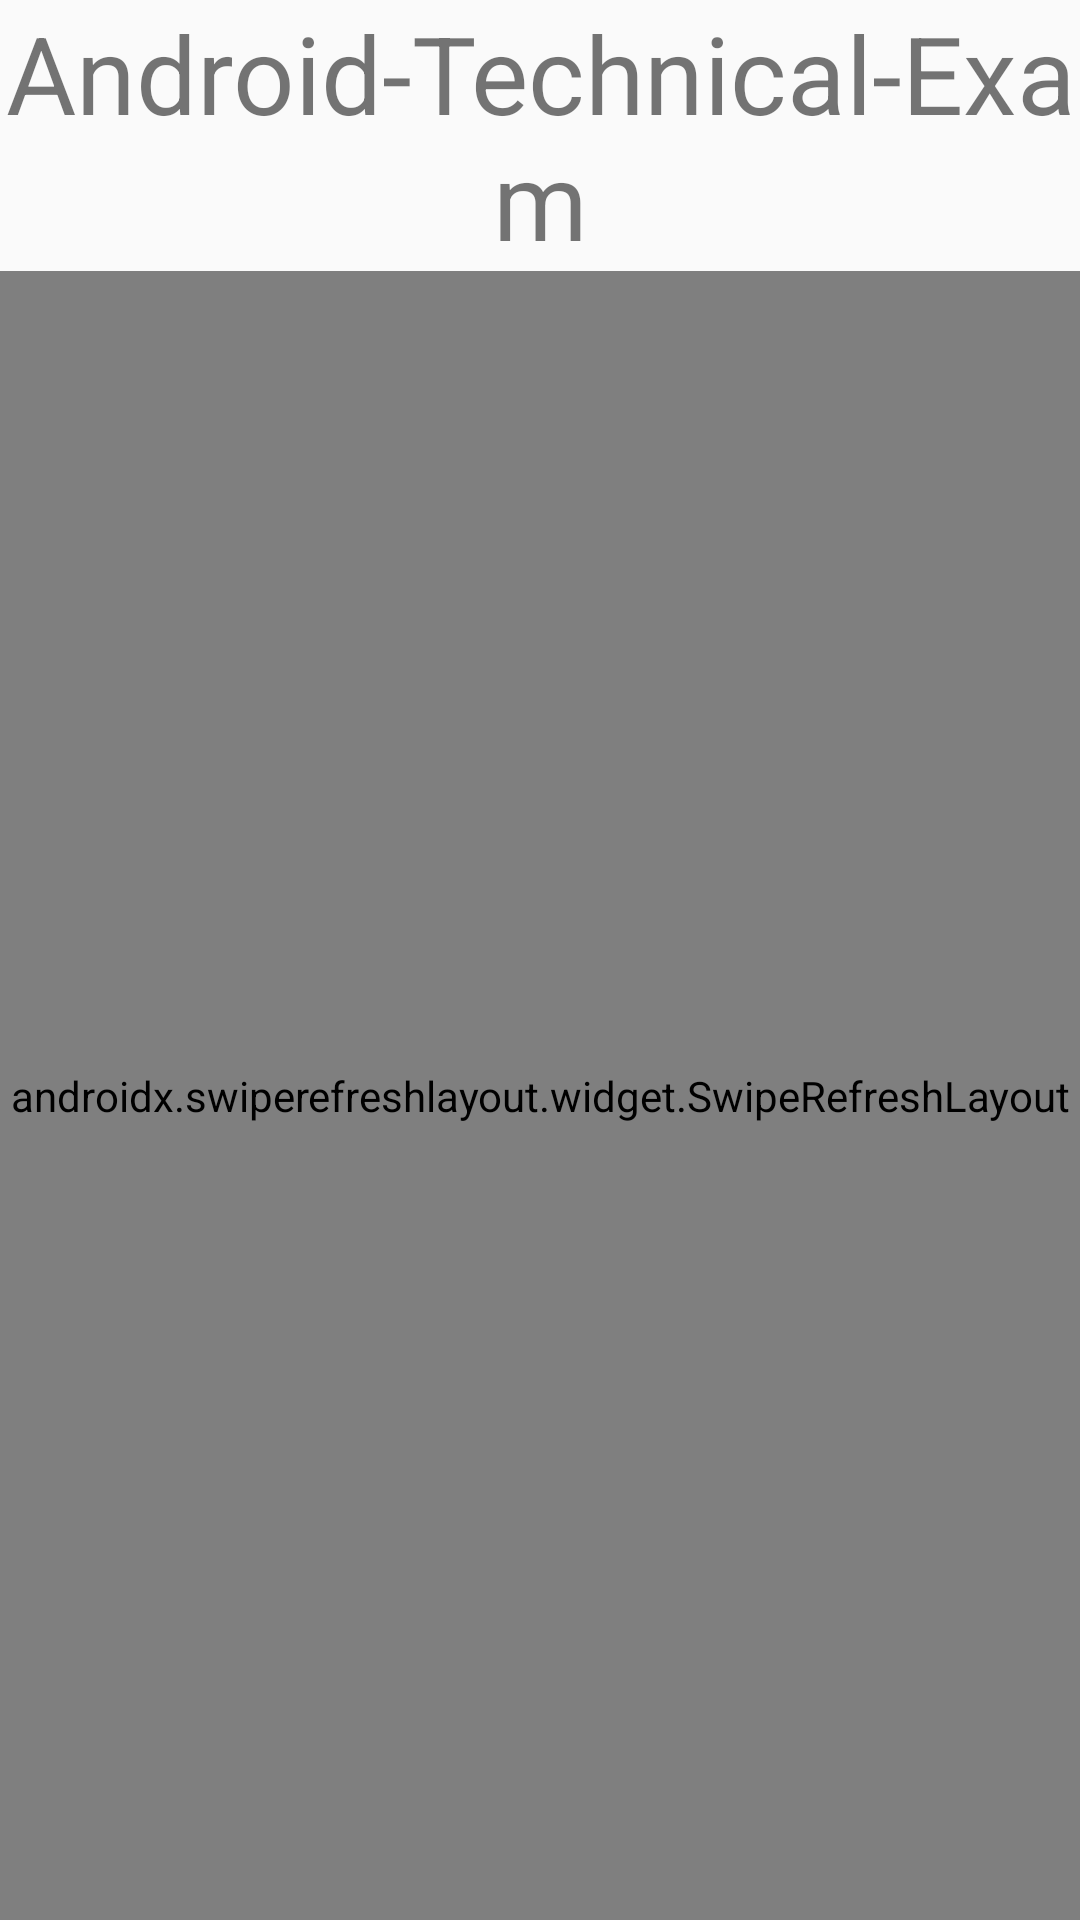

Produce the Android XML layout that renders to this screen, including the resource entries it uses.
<!-- AndroidManifest.xml: application theme Theme.AndroidTechnicalExam -->
<!-- res/layout/main_screen_layout.xml -->
<?xml version="1.0" encoding="utf-8"?>
<RelativeLayout xmlns:android="http://schemas.android.com/apk/res/android"
    android:orientation="vertical"
    android:layout_width="match_parent"
    android:layout_height="match_parent">

<TextView
    android:id="@+id/title"
    android:layout_width="match_parent"
    android:layout_height="wrap_content"
    android:textSize="36sp"
    android:text="@string/app_name"
    android:gravity="center_horizontal"/>

    <androidx.swiperefreshlayout.widget.SwipeRefreshLayout
        android:id="@+id/swiperefresh"
        android:layout_below="@+id/title"
        android:layout_width="match_parent"
        android:layout_height="match_parent">

        <androidx.recyclerview.widget.RecyclerView
            android:id="@android:id/list"
            android:layout_width="match_parent"
            android:layout_height="match_parent" />

    </androidx.swiperefreshlayout.widget.SwipeRefreshLayout>

</RelativeLayout>
<!-- resources referenced by this layout -->
<resources>
  <string name="app_name">Android-Technical-Exam</string>
  <style name="Theme.AndroidTechnicalExam" parent="android:Theme.Material.Light.NoActionBar" />
</resources>
